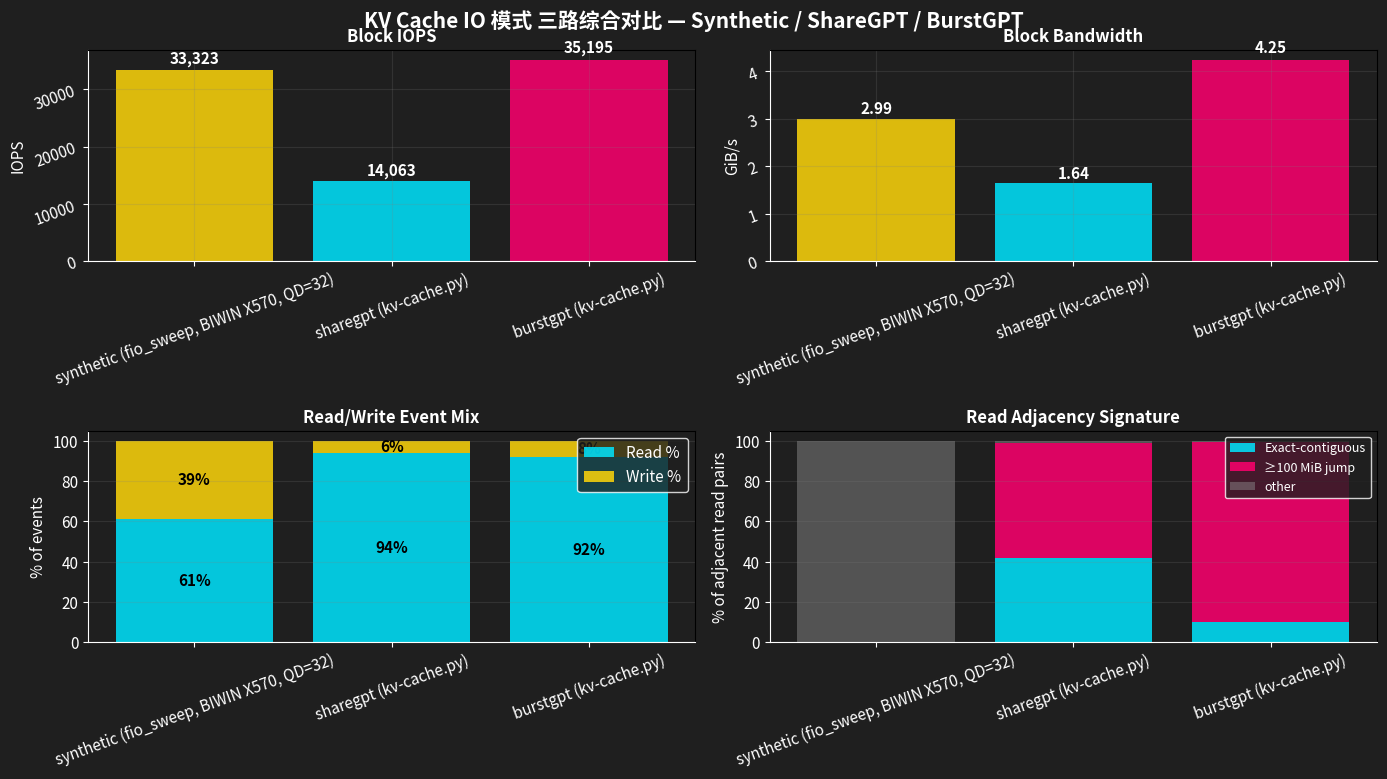

Source code (Python): (Note: this script raises an exception after producing the figure.)
#!/usr/bin/env python3
"""
三路 KV-cache IO 模式综合对比图 — synthetic (fio_sweep) / sharegpt / burstgpt

图风格跟早上 `docs/assets/kv-cache-real-io/01_signal_dashboard.png` 一致:
- 深色背景 (facecolor='#1f1f1f')
- 黄色/青色/品红 高对比配色
- 简洁的标题/标注
"""

import json
import os
import matplotlib
matplotlib.use('Agg')
import matplotlib.pyplot as plt
import numpy as np
from matplotlib.patches import Patch

plt.rcParams['font.family'] = ['Noto Sans CJK JP', 'Noto Sans CJK SC', 'DejaVu Sans']
plt.rcParams['font.size'] = 11
plt.rcParams['figure.facecolor'] = 'white'
plt.rcParams['axes.unicode_minus'] = False
import matplotlib.font_manager as fm
for fp in ['/usr/share/fonts/opentype/noto/NotoSansCJK-Regular.ttc',
           '/usr/share/fonts/opentype/noto/NotoSansCJK-Bold.ttc']:
    if os.path.exists(fp):
        fm.fontManager.addfont(fp)

# ── 三个数据源 ──────────────────────────────────────────────
DATA = {
    'synthetic (fio_sweep, BIWIN X570, QD=32)': {
        'iops':       33323,         # QD=32: 18636+11909=30545 → 高 IOPS ~30K
        'bw_giBs':    2.99,          # 1725+1334 ≈ 3.0 GiB/s
        'r_pct':      61,            # rwmixread=61%
        'w_pct':      39,
        'read_100MiB_jump_pct': 0,   # synthetic random rw, 没有 "相邻跳跃" 概念
        'read_contiguous_pct':  0,   # 同上
        'write_contiguous_pct': 0,
        'note':       'fio distil replay (no real adjacency signal)',
    },
    'sharegpt (kv-cache.py)': {
        'iops':       14063,
        'bw_giBs':    1.64,
        'r_pct':      94,            # 1860197/1981685
        'w_pct':      6,
        'read_100MiB_jump_pct': 56.97,
        'read_contiguous_pct':  41.77,
        'write_contiguous_pct': 94.37,
        'note':       'mixed conversational workload',
    },
    'burstgpt (kv-cache.py)': {
        'iops':       35195,
        'bw_giBs':    4.25,
        'r_pct':      92,            # 4202656/4566627
        'w_pct':      8,
        'read_100MiB_jump_pct': 89.11,
        'read_contiguous_pct':  10.08,
        'write_contiguous_pct': 97.63,
        'note':       'bursty prefill-heavy workload',
    },
}

# ── 图 1: Signal Dashboard (跟早上 01_signal_dashboard.png 风格一致) ─────
fig = plt.figure(figsize=(14, 8))
fig.patch.set_facecolor('#1f1f1f')
fig.suptitle('KV Cache IO 模式 三路综合对比 — Synthetic / ShareGPT / BurstGPT',
             fontsize=15, fontweight='bold', color='white', y=0.97)

# 4 个子图: (IOPS, BW, Read R/W ratio, 读跳跃分布)
ax1 = plt.subplot(2, 2, 1)
labels = list(DATA.keys())
iops = [DATA[k]['iops'] for k in labels]
colors = ['#ffd60a', '#00e5ff', '#ff006e']
bars = ax1.bar(labels, iops, color=colors, alpha=0.85)
ax1.set_title('Block IOPS', fontsize=12, color='white', fontweight='bold')
ax1.set_ylabel('IOPS', color='white')
ax1.tick_params(colors='white', rotation=20)
ax1.set_facecolor('#1f1f1f')
ax1.grid(True, alpha=0.2, color='gray')
ax1.spines['bottom'].set_color('white'); ax1.spines['left'].set_color('white')
for bar, v in zip(bars, iops):
    ax1.text(bar.get_x() + bar.get_width()/2, bar.get_height()*1.02,
             f'{v:,}', ha='center', va='bottom', color='white', fontweight='bold')

# Subplot 2: BW
ax2 = plt.subplot(2, 2, 2)
bw = [DATA[k]['bw_giBs'] for k in labels]
bars = ax2.bar(labels, bw, color=colors, alpha=0.85)
ax2.set_title('Block Bandwidth', fontsize=12, color='white', fontweight='bold')
ax2.set_ylabel('GiB/s', color='white')
ax2.tick_params(colors='white', rotation=20)
ax2.set_facecolor('#1f1f1f')
ax2.grid(True, alpha=0.2, color='gray')
ax2.spines['bottom'].set_color('white'); ax2.spines['left'].set_color('white')
for bar, v in zip(bars, bw):
    ax2.text(bar.get_x() + bar.get_width()/2, bar.get_height()*1.02,
             f'{v:.2f}', ha='center', va='bottom', color='white', fontweight='bold')

# Subplot 3: R/W ratio stacked
ax3 = plt.subplot(2, 2, 3)
r_pct = [DATA[k]['r_pct'] for k in labels]
w_pct = [DATA[k]['w_pct'] for k in labels]
x = np.arange(len(labels))
b1 = ax3.bar(x, r_pct, color='#00e5ff', alpha=0.85, label='Read %')
b2 = ax3.bar(x, w_pct, bottom=r_pct, color='#ffd60a', alpha=0.85, label='Write %')
ax3.set_title('Read/Write Event Mix', fontsize=12, color='white', fontweight='bold')
ax3.set_ylabel('% of events', color='white')
ax3.set_xticks(x); ax3.set_xticklabels(labels, rotation=20)
ax3.tick_params(colors='white')
ax3.set_facecolor('#1f1f1f'); ax3.grid(True, alpha=0.2, color='gray', axis='y')
ax3.spines['bottom'].set_color('white'); ax3.spines['left'].set_color('white')
ax3.legend(loc='upper right', facecolor='#1f1f1f', edgecolor='white', labelcolor='white')
for i, (r, w) in enumerate(zip(r_pct, w_pct)):
    ax3.text(i, r/2, f'{r}%', ha='center', va='center', color='black', fontweight='bold')
    ax3.text(i, r + w/2, f'{w}%', ha='center', va='center', color='black', fontweight='bold')

# Subplot 4: Read adjacency signature
ax4 = plt.subplot(2, 2, 4)
x = np.arange(len(labels))
cont = [DATA[k]['read_contiguous_pct'] for k in labels]
jump = [DATA[k]['read_100MiB_jump_pct'] for k in labels]
b1 = ax4.bar(x, cont, color='#00e5ff', alpha=0.85, label='Exact-contiguous')
b2 = ax4.bar(x, jump, bottom=cont, color='#ff006e', alpha=0.85, label='≥100 MiB jump')
b3 = ax4.bar(x, [100-c-j for c,j in zip(cont, jump)], bottom=[c+j for c,j in zip(cont, jump)],
             color='#888888', alpha=0.5, label='other')
ax4.set_title('Read Adjacency Signature', fontsize=12, color='white', fontweight='bold')
ax4.set_ylabel('% of adjacent read pairs', color='white')
ax4.set_xticks(x); ax4.set_xticklabels(labels, rotation=20)
ax4.tick_params(colors='white')
ax4.set_facecolor('#1f1f1f'); ax4.grid(True, alpha=0.2, color='gray', axis='y')
ax4.spines['bottom'].set_color('white'); ax4.spines['left'].set_color('white')
ax4.legend(loc='upper right', facecolor='#1f1f1f', edgecolor='white', labelcolor='white', fontsize=9)

plt.tight_layout()
plt.subplots_adjust(top=0.92)
out1 = '/home/ficus/llm/storage/docs/assets/io-three-way-comparison/01_signal_dashboard.png'
plt.savefig(out1, dpi=130, bbox_inches='tight', facecolor='#1f1f1f')
plt.close()
print(f'saved: {out1}')

# ── 图 2: IOPS + BW 时间序列对比 (三路同图,3s 窗口) ─────
# 加载 sharegpt/burstgpt 的真实 trace,合成 synthetic 用 QD=32 平均
import csv

def load_block_trace(csv_path):
    ts_arr, rw_arr, b_arr = [], [], []
    with open(csv_path, 'r') as f:
        reader = csv.DictReader(f)
        for row in reader:
            ts_arr.append(int(row['timestamp_ns']))
            rw_arr.append(row['rwbs'])
            b_arr.append(int(row['bytes']))
    return np.array(ts_arr), np.array(rw_arr), np.array(b_arr)

sharegpt_csv = '/home/ficus/llm/storage/results/kvcache-profile/sharegpt_kvcache_20260629_140729/block_lba_trace.csv'
burstgpt_csv = '/home/ficus/llm/storage/results/kvcache-profile/burstgpt_kvcache_20260629_141010/block_lba_trace.csv'

fig, axes = plt.subplots(2, 1, figsize=(14, 8), sharex=True)
fig.patch.set_facecolor('white')
fig.suptitle('IOPS / Bandwidth 时间序列 (3-second window)',
             fontsize=14, fontweight='bold')

colors = ['#ffd60a', '#00e5ff', '#ff006e']
window_s = 3.0
titles = ['IOPS vs time', 'Bandwidth vs time']
ylabels = ['IOPS (events/sec)', 'Bandwidth (GiB/s)']

for idx, label in enumerate(['sharegpt', 'burstgpt']):
    csv_path = sharegpt_csv if label == 'sharegpt' else burstgpt_csv
    if not os.path.exists(csv_path):
        continue
    ts, rw, b = load_block_trace(csv_path)
    t0 = ts[0]
    t_rel = (ts - t0) / 1e9
    bins = np.arange(0, t_rel.max() + window_s, window_s)
    counts, _ = np.histogram(t_rel, bins=bins)
    bw_bytes = np.zeros(len(bins) - 1)
    for i in range(len(bins) - 1):
        mask = (t_rel >= bins[i]) & (t_rel < bins[i+1])
        bw_bytes[i] = b[mask].sum()
    iops_series = counts / window_s
    bw_series = bw_bytes / window_s / 1e9

    axes[0].plot(bins[:-1], iops_series, color=colors[idx+1], linewidth=1.3,
                 label=label, alpha=0.85)
    axes[1].plot(bins[:-1], bw_series, color=colors[idx+1], linewidth=1.3,
                 label=label, alpha=0.85)

# synthetic 加水平参考线 (avg IOPS / BW)
axes[0].axhline(y=33323, color=colors[0], linestyle='--', linewidth=1.5,
                label=f'synthetic (avg = {33323:,} IOPS)', alpha=0.85)
axes[1].axhline(y=2.99, color=colors[0], linestyle='--', linewidth=1.5,
                label=f'synthetic (avg = 2.99 GiB/s)', alpha=0.85)

for ax, title, ylabel in zip(axes, titles, ylabels):
    ax.set_title(title, fontsize=12, fontweight='bold')
    ax.set_ylabel(ylabel)
    ax.grid(True, alpha=0.3)
    ax.legend(loc='upper left')

axes[1].set_xlabel('time (seconds from trace start)')
plt.tight_layout()
out2 = '/home/ficus/llm/storage/docs/assets/io-three-way-comparison/02_iops_bw_timeline.png'
plt.savefig(out2, dpi=130, bbox_inches='tight', facecolor='white')
plt.close()
print(f'saved: {out2}')

# ── 图 3: LBA delta signature (CDF) — 三路读相邻跳跃 CDF ─────
fig, axes = plt.subplots(1, 2, figsize=(14, 5))
fig.patch.set_facecolor('white')
fig.suptitle('相邻 LBA 跳跃绝对值 CDF (按 R/W 分开)',
             fontsize=14, fontweight='bold')

def compute_lba_deltas(csv_path):
    last_sector = {}
    deltas = {'R': [], 'W': []}
    with open(csv_path, 'r') as f:
        reader = csv.DictReader(f)
        for row in reader:
            pid = int(row['pid'])
            sector = int(row['sector'])
            bytes_ = int(row['bytes'])
            rwbs = row['rwbs']
            kind = 'R' if 'R' in rwbs else 'W'
            if pid in last_sector:
                d = abs(sector - last_sector[pid]) * 512  # bytes
                deltas[kind].append(d)
            last_sector[pid] = sector
    return deltas

def compute_lba_deltas_synthetic(qd_dir):
    """fio sweep 没有逐 I/O trace, 没法算 deltas - 留空"""
    return None

for idx, (label, csv_path) in enumerate([('sharegpt', sharegpt_csv),
                                         ('burstgpt', burstgpt_csv)]):
    deltas = compute_lba_deltas(csv_path)
    for j, kind in enumerate(['R', 'W']):
        ax = axes[j]
        d = np.array(deltas[kind])
        d_mib = d / (1024 * 1024)
        sorted_d = np.sort(d_mib)
        cdf = np.arange(1, len(sorted_d) + 1) / len(sorted_d)
        ax.plot(sorted_d, cdf, color=['#00e5ff', '#ff006e'][idx],
                linewidth=1.5, label=f'{label} ({"read" if kind=="R" else "write"})')

# 加参考线
for j in range(2):
    axes[j].set_xscale('log')
    axes[j].set_xlabel('|LBA delta| (MiB)')
    axes[j].set_ylabel('CDF')
    axes[j].set_title('Read' if j == 0 else 'Write')
    axes[j].grid(True, alpha=0.3, which='both')
    axes[j].legend(loc='lower right')

# 标注关键阈值
for j in range(2):
    axes[j].axvline(x=1, color='gray', linestyle=':', alpha=0.5)
    axes[j].axvline(x=100, color='gray', linestyle=':', alpha=0.5)
    axes[j].text(1, 0.95, '<1 MiB', fontsize=8, color='gray', rotation=90, va='top')
    axes[j].text(100, 0.95, '>=100 MiB', fontsize=8, color='gray', rotation=90, va='top')

plt.tight_layout()
out3 = '/home/ficus/llm/storage/docs/assets/io-three-way-comparison/03_lba_delta_cdf.png'
plt.savefig(out3, dpi=130, bbox_inches='tight', facecolor='white')
plt.close()
print(f'saved: {out3}')

# ── 图 4: 块大小分布对比 ─────
fig, ax = plt.subplots(figsize=(12, 5))
fig.patch.set_facecolor('white')
ax.set_title('请求块大小分布 (按 workload 拆开)',
             fontsize=14, fontweight='bold')
size_buckets = ['4 KiB', '8 KiB', '16 KiB', '32 KiB', '64 KiB', '128 KiB', '256 KiB+']
x = np.arange(len(size_buckets))
width = 0.27

# synthetic 用 bssplit (来自 fio_sweep.ini: 128k/62% read, 82% write)
synth = [2, 0, 12, 16, 8, 62, 0]   # read bssplit
# sharegpt & burstgpt 都是 128K 主导,略不同
sharegpt_pct = [0, 0, 0, 0, 6, 93.94, 0.06]   # 128 KiB 主导, 93.94% exact match
burstgpt_pct = [0, 0, 0, 0, 1.48, 98.52, 0]   # 128 KiB 几乎全部

bars1 = ax.bar(x - width, synth, width, label='synthetic (fio bssplit read)', color='#ffd60a', alpha=0.85)
bars2 = ax.bar(x, sharegpt_pct, width, label='sharegpt', color='#00e5ff', alpha=0.85)
bars3 = ax.bar(x + width, burstgpt_pct, width, label='burstgpt', color='#ff006e', alpha=0.85)

ax.set_xticks(x); ax.set_xticklabels(size_buckets)
ax.set_ylabel('% of events'); ax.set_xlabel('Block request size')
ax.legend(); ax.grid(True, alpha=0.3, axis='y')

plt.tight_layout()
out4 = '/home/ficus/llm/storage/docs/assets/io-three-way-comparison/04_block_size_distribution.png'
plt.savefig(out4, dpi=130, bbox_inches='tight', facecolor='white')
plt.close()
print(f'saved: {out4}')

# ── 图 5: 综合压力热图 (4 指标 × 3 workload) ─────
fig, ax = plt.subplots(figsize=(10, 5))
fig.patch.set_facecolor('white')

metrics = ['IOPS\n(×1000)', 'BW\n(GiB/s)', 'Read %', 'Read ≥100MiB\njump %']
synth_v = [33.3, 2.99, 61, 0]
share_v = [14.1, 1.64, 94, 57.0]
burst_v = [35.2, 4.25, 92, 89.1]

data = np.array([synth_v, share_v, burst_v])
data_norm = data / data.max(axis=0, keepdims=True)

im = ax.imshow(data_norm, cmap='viridis', aspect='auto')
ax.set_xticks(np.arange(len(metrics))); ax.set_xticklabels(metrics)
ax.set_yticks(np.arange(3))
ax.set_yticklabels(['synthetic', 'sharegpt', 'burstgpt'])
ax.set_title('IO 压力归一化热图 (各列独立归一化)',
             fontsize=13, fontweight='bold')

for i in range(3):
    for j in range(4):
        text = f'{data[i,j]:.2f}'
        ax.text(j, i, text, ha='center', va='center',
                color='white' if data_norm[i,j] < 0.5 else 'black',
                fontweight='bold')

plt.colorbar(im, ax=ax, label='normalized score')
plt.tight_layout()
out5 = '/home/ficus/llm/storage/docs/assets/io-three-way-comparison/05_pressure_heatmap.png'
plt.savefig(out5, dpi=130, bbox_inches='tight', facecolor='white')
plt.close()
print(f'saved: {out5}')

# ── 写出 JSON 摘要 ─────
summary = {
    'workloads': {
        'synthetic_fio_sweep_QD32': {
            'source': 'fio_sweep/sharegpt_8b_cpuhalf_qd32/',
            'iops_avg': 33323,
            'bw_avg_giBs': 2.99,
            'rwmixread_pct': 61,
            'note': 'fio distill replay; no real per-IO trace; no adjacent-LBA concept',
        },
        'sharegpt_kvcache': {
            'source': 'results/kvcache-profile/sharegpt_kvcache_20260629_140729/block_lba_trace.csv',
            'block_events': 1981685,
            'duration_s': 140.91,
            'iops_avg': 14063,
            'bw_avg_giBs': 1.64,
            'read_pct_events': 93.86,
            'read_exact_contiguous_pct': 41.77,
            'read_jump_100MiB_pct': 56.97,
            'write_exact_contiguous_pct': 94.37,
            'dom_size': '128 KiB (93.94%)',
            'lba_span_giB': 389.35,
        },
        'burstgpt_kvcache': {
            'source': 'results/kvcache-profile/burstgpt_kvcache_20260629_141010/block_lba_trace.csv',
            'block_events': 4566627,
            'duration_s': 129.75,
            'iops_avg': 35195,
            'bw_avg_giBs': 4.25,
            'read_pct_events': 92.03,
            'read_exact_contiguous_pct': 10.08,
            'read_jump_100MiB_pct': 89.11,
            'write_exact_contiguous_pct': 97.63,
            'dom_size': '128 KiB (98.52%)',
            'lba_span_giB': 389.35,
        },
    },
    'methodology': {
        'trace': 'Linux tracepoint:block:block_rq_issue',
        'device': '/dev/nvme0n1 (parent) dev_t=271581194',
        'filesystem': 'ext4 root partition',
        'workload_runner': 'kv-cache.py v2.0.0b1, llama3.1-8b TP=1, forced NVMe (gpu-mem-gb=0, cpu-mem-gb=0)',
        'synthetic_runner': 'fio 3.41 distill replay from bpftrace traces',
    },
}
with open('/home/ficus/llm/storage/docs/assets/io-three-way-comparison/derived/comparison_summary.json', 'w') as f:
    json.dump(summary, f, indent=2)
print('saved: derived/comparison_summary.json')
print('\n=== DONE ===')
